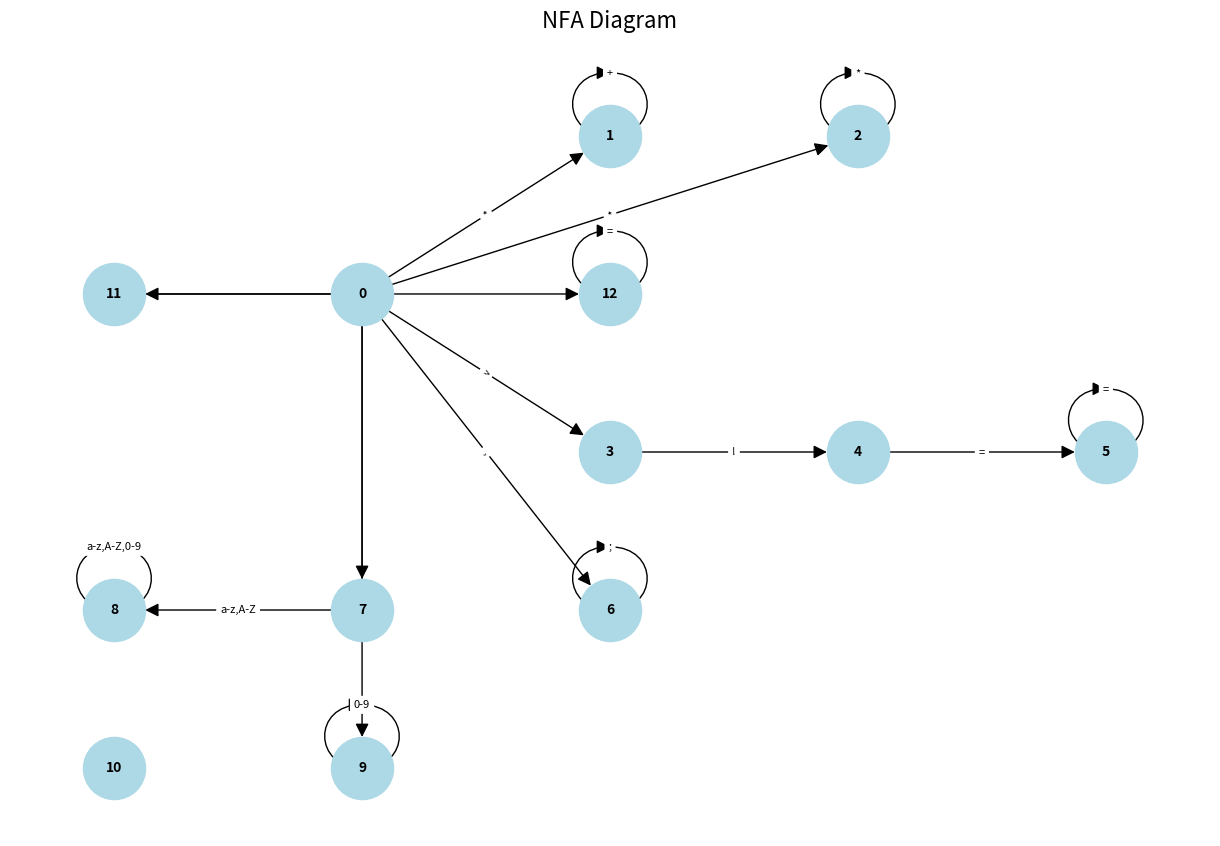

This figure's Python source:
import matplotlib.pyplot as plt
import networkx as nx

# Create a directed graph
G = nx.DiGraph()

# Add nodes with positions
positions = {
    0: (0, 0),
    1: (2, 2),
    2: (4, 2),
    3: (2, -2),
    4: (4, -2),
    5: (6, -2),
    6: (2, -4),
    7: (0, -4),
    8: (-2, -4),
    9: (0, -6),
    10: (-2, -6),
    11: (-2, 0),
    12: (2, 0)
}

# Add nodes
G.add_nodes_from(positions.keys())

# Add labeled edges
edges = [
    (0, 1, '+'), (0, 1, '*'), (0, 2, '+'), (0, 2, '*'), 
    (1, 1, '+'), (2, 2, '*'), (0, 3, '<'), (0, 3, '>'), 
    (3, 4, '='), (3, 4, '!'), (4, 5, '='), (5, 5, '='), 
    (0, 11, ''), (11, 12, '='), (12, 12, '='),
    (0, 6, ','), (6, 6, ';'),
    (0, 7, ''), (7, 8, 'a-z,A-Z'), (8, 8, 'a-z,A-Z,0-9'),
    (0, 9, ''), (9, 9, '0-9'),
]

for edge in edges:
    G.add_edge(edge[0], edge[1], label=edge[2])

# Draw the graph
plt.figure(figsize=(12, 8))
nx.draw(
    G, positions, with_labels=True, node_size=2000, node_color="lightblue", font_size=10,
    font_weight="bold", arrowsize=20
)

# Draw edge labels
edge_labels = {(u, v): d['label'] for u, v, d in G.edges(data=True)}
nx.draw_networkx_edge_labels(G, positions, edge_labels=edge_labels, font_size=8)

plt.title("NFA Diagram", fontsize=16)
plt.show()
